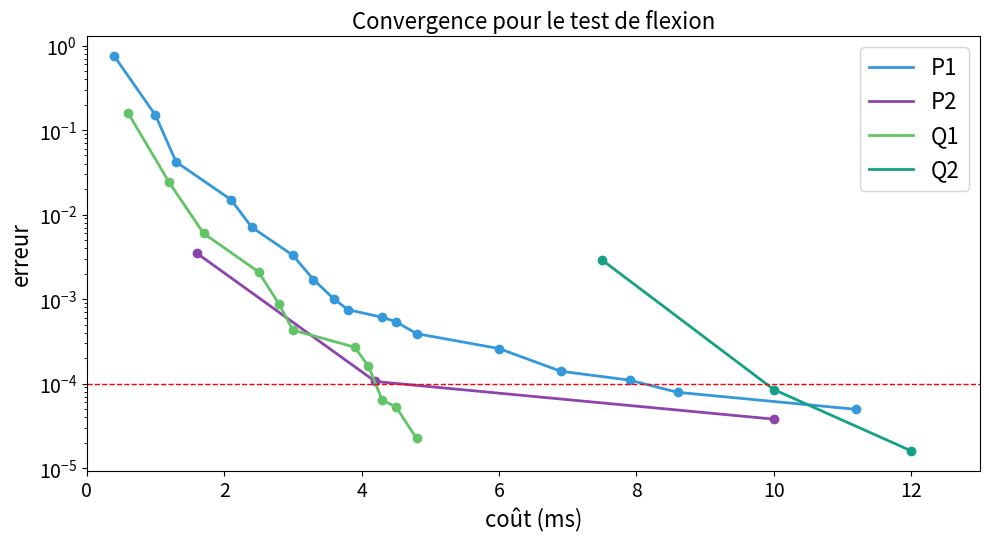

Recreate this plot in Python.
import numpy as np
import matplotlib.pyplot as plt

performance = [
    [0.4, 1.0, 1.3, 2.1, 2.4, 3.0, 3.3, 3.6, 3.8, 4.3, 4.5, 4.8, 6.0, 6.9, 7.9, 8.6, 11.2],  # P1
    [1.6, 4.2, 10.0],  # P2
    [0.6, 1.2, 1.7, 2.5, 2.8, 3.0, 3.9, 4.1, 4.3, 4.5, 4.8],  # Q1
    [7.5, 10.0, 12.0]  # Q2
]

size = [
    [1.41E+00,7.07E-01,4.71E-01,3.54E-01,2.83E-01,2.36E-01,2.02E-01,1.77E-01,1.57E-01,1.41E-01,1.29E-01,1.18E-01,1.09E-01,1.01E-01,9.43E-02,8.84E-02,8.32E-02],  # P1
    [1.41E+00,7.07E-01,4.71E-01],  # P2
    [1.73E+00,8.66E-01,5.77E-01,4.33E-01,3.46E-01,2.89E-01,2.47E-01,2.17E-01,1.92E-01,1.73E-01,1.57E-01],  # Q1
    [1.73E+00,8.66E-01,5.77E-01]  # Q2
]

error = [
    [7.50e-01, 1.50e-01, 4.20e-02, 1.50e-02, 7.10e-03, 3.30e-03, 1.70e-03, 1.00e-03, 7.50e-04, 6.10e-04, 5.40e-04, 3.90e-04, 2.60e-04, 1.40e-04, 1.10e-04, 7.89e-05, 4.96e-05],  # P1
    [3.50e-03, 1.06e-04, 3.80e-05],  # P2
    [1.60e-01, 2.40e-02, 6.00e-03, 2.10e-03, 8.70e-04, 4.30e-04, 2.70e-04, 1.60e-04, 6.40e-05, 5.30e-05, 2.25e-05],  # Q1
    [2.90e-03, 8.50e-05, 1.60e-05]  # Q2
]

fig, axes = plt.subplots(1, 1, figsize=(10, 6))

def display(axe, performance, error):
    name = ["P1", "P2", "Q1", "Q2"]
    colors = ["#3498db", "#8e44ad", "#62c467", "#16a085"]
    for i, (perf, err) in enumerate(zip(performance, error)):
        x = np.array(perf)
        y = np.array(err)

        # Régression polynomiale dans l’espace log-log
        logx, logy = np.log10(x), np.log10(y)
        coeffs = np.polyfit(logx, logy, deg=2)  # polynôme de degré 2ee<ee
        poly = np.poly1d(coeffs)

        # Courbe lissée
        x_smooth = np.linspace(x.min(), x.max(), 300)
        y_smooth = 10**poly(np.log10(x_smooth))

        # Affichage
        axe.scatter(x, y, color = colors[i])
        axe.plot(x, y, label=name[i], linewidth=2, color = colors[i], linestyle="-")
    axe.axhline(y=1e-4, color='r', linestyle='--', linewidth=1)
        #axe.plot(x_smooth, y_smooth, linewidth=2, color = colors[i], linestyle="-")

titles = ["Convergence pour le test de flexion", "GPU"]
display(axes, performance, error)
axes.set_xlim(0, 13)
axes.grid(False)
axes.set_yscale("log")
axes.set_ylabel("erreur", fontsize=16)
axes.set_xlabel("coût (ms)", fontsize=16)
axes.tick_params(axis='x', labelsize=14) 
axes.tick_params(axis='y', labelsize=14) 
axes.legend(fontsize=16)
axes.set_title(titles[0], fontsize=16)
"""
display(axes[1], size, error)
axes[1].set_xlim(5E-02, 2)
axes[1].set_ylim(1e-5, 1e-1)
axes[1].grid(False)
axes[1].set_xscale("log")
axes[1].set_yscale("log")
axes[1].set_ylabel("")
axes[1].set_xlabel("h")
axes[1].legend()
axes[1].set_title(titles[1])

L = 0
order = [2,3,3,4]
slope = [0.1,0.001,0.015,0.00008]
x = np.logspace(-2, 1, 200)
colors = ["#3498db", "#8e44ad", "#62c467", "#16a085"]
for i in range(len(slope)):
    axes[1].plot(x, slope[i]*x**(order[i]), '--', color=colors[i], label=r"$O(H^{%d})$" % (L+order[i]))
    """
# Echelles log
plt.tight_layout(rect=[0, 0.03, 1, 0.95])
plt.savefig("01_plot.png")
plt.show()
